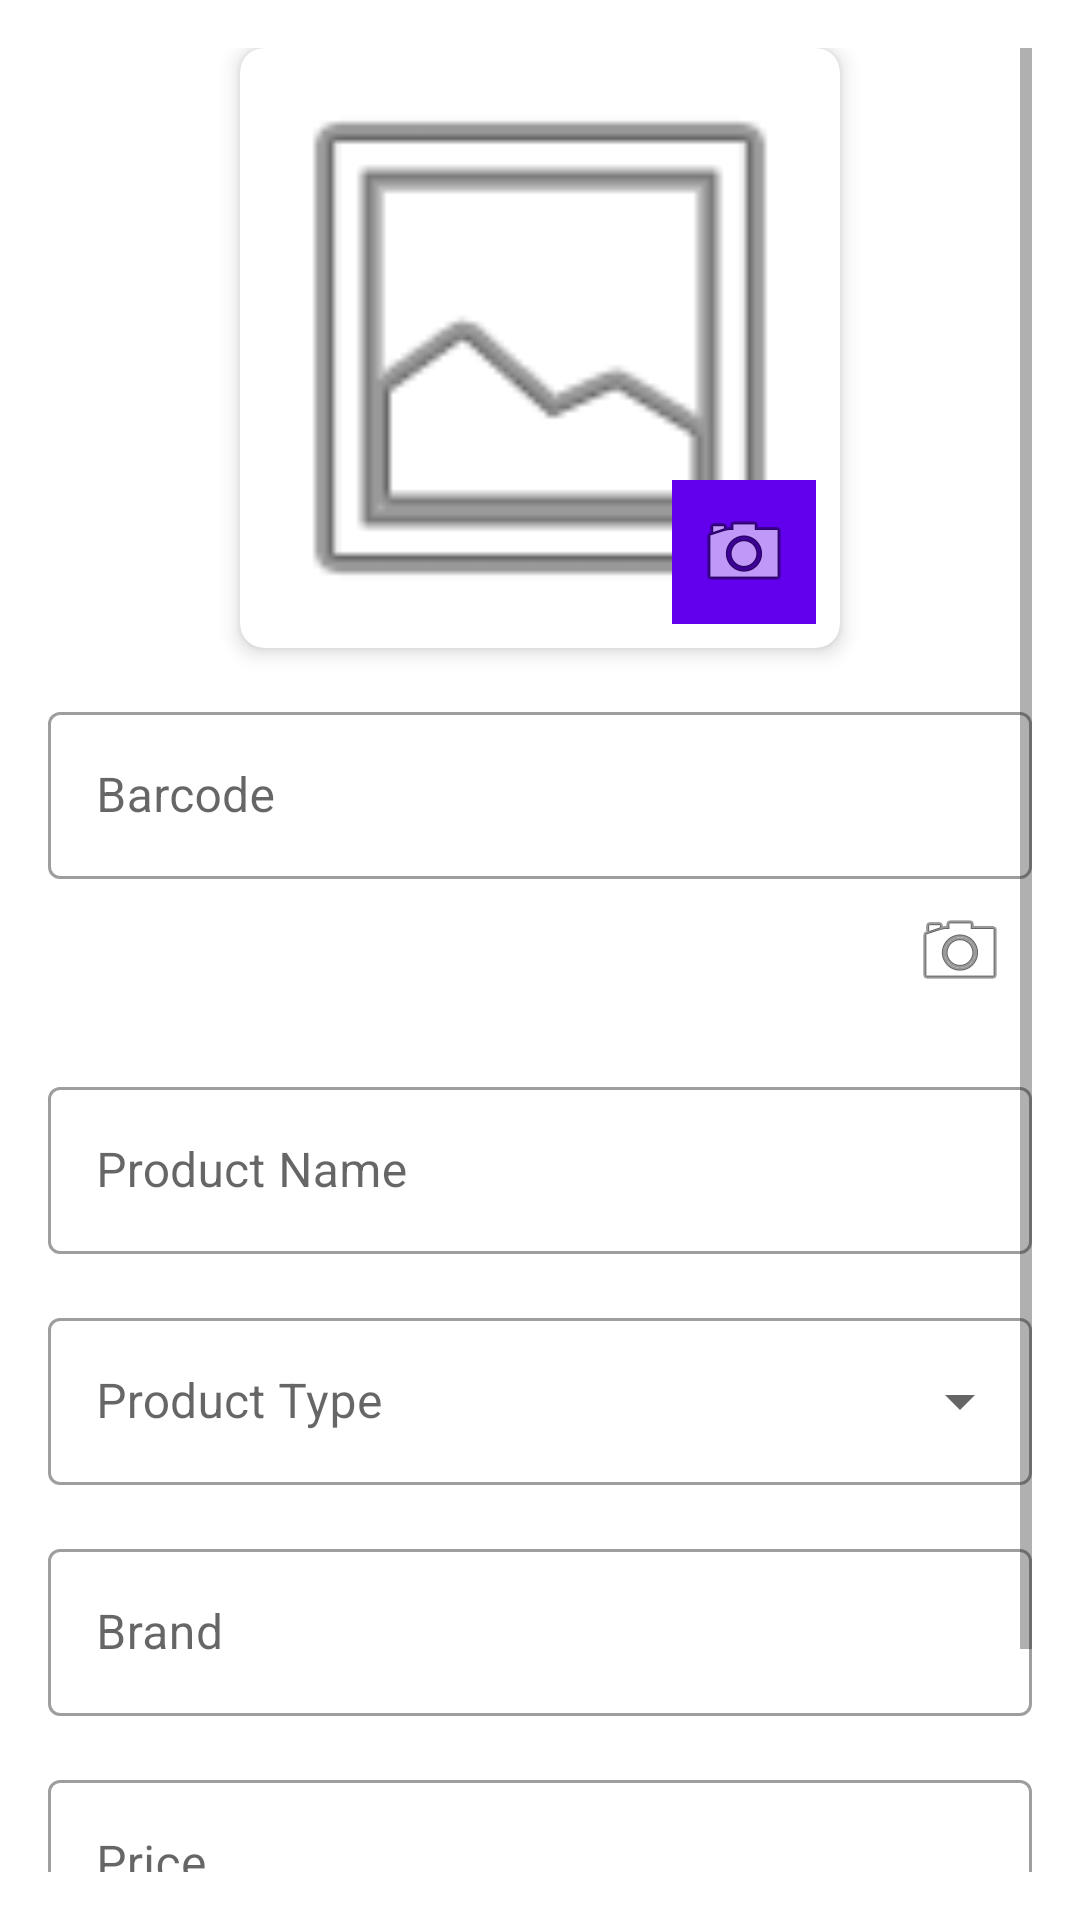

The Android layout XML behind this screen, and the referenced resources:
<!-- AndroidManifest.xml: activity theme Theme.ProjetFinal.NoActionBar -->
<!-- res/layout/activity_add_edit_product.xml -->
<?xml version="1.0" encoding="utf-8"?>
<ScrollView
    xmlns:android="http://schemas.android.com/apk/res/android"
    xmlns:app="http://schemas.android.com/apk/res-auto"
    android:layout_width="match_parent"
    android:layout_height="match_parent"
    android:padding="16dp">

    <LinearLayout
        android:layout_width="match_parent"
        android:layout_height="wrap_content"
        android:orientation="vertical"
        android:gravity="center_horizontal">

        <com.google.android.material.card.MaterialCardView
            android:layout_width="200dp"
            android:layout_height="200dp"
            app:cardCornerRadius="8dp"
            app:cardElevation="4dp"
            android:layout_marginBottom="16dp">

            <ImageView
                android:id="@+id/productImageView"
                android:layout_width="match_parent"
                android:layout_height="match_parent"
                android:scaleType="centerCrop"
                android:src="@android:drawable/ic_menu_gallery"/>

            <ImageButton
                android:id="@+id/addImageButton"
                android:layout_width="48dp"
                android:layout_height="48dp"
                android:layout_gravity="bottom|end"
                android:layout_margin="8dp"
                android:background="@color/purple_500"
                android:src="@android:drawable/ic_menu_camera"/>

        </com.google.android.material.card.MaterialCardView>

        <com.google.android.material.textfield.TextInputLayout
            android:layout_width="match_parent"
            android:layout_height="wrap_content"
            android:layout_marginBottom="16dp"
            android:hint="@string/hint_product_barcode"
            style="@style/Widget.MaterialComponents.TextInputLayout.OutlinedBox">

            <com.google.android.material.textfield.TextInputEditText
                android:id="@+id/barcodeInput"
                android:layout_width="match_parent"
                android:layout_height="wrap_content"
                android:inputType="text"/>

            <ImageButton
                android:id="@+id/scanBarcodeButton"
                android:layout_width="48dp"
                android:layout_height="48dp"
                android:layout_gravity="end|center_vertical"
                android:background="?attr/selectableItemBackgroundBorderless"
                android:src="@android:drawable/ic_menu_camera"/>

        </com.google.android.material.textfield.TextInputLayout>

        <com.google.android.material.textfield.TextInputLayout
            android:layout_width="match_parent"
            android:layout_height="wrap_content"
            android:layout_marginBottom="16dp"
            android:hint="@string/hint_product_name"
            style="@style/Widget.MaterialComponents.TextInputLayout.OutlinedBox">

            <com.google.android.material.textfield.TextInputEditText
                android:id="@+id/nameInput"
                android:layout_width="match_parent"
                android:layout_height="wrap_content"
                android:inputType="text"/>

        </com.google.android.material.textfield.TextInputLayout>

        <com.google.android.material.textfield.TextInputLayout
            android:layout_width="match_parent"
            android:layout_height="wrap_content"
            android:layout_marginBottom="16dp"
            android:hint="@string/hint_product_type"
            style="@style/Widget.MaterialComponents.TextInputLayout.OutlinedBox.ExposedDropdownMenu">

            <AutoCompleteTextView
                android:id="@+id/typeInput"
                android:layout_width="match_parent"
                android:layout_height="wrap_content"
                android:inputType="none"/>

        </com.google.android.material.textfield.TextInputLayout>

        <com.google.android.material.textfield.TextInputLayout
            android:layout_width="match_parent"
            android:layout_height="wrap_content"
            android:layout_marginBottom="16dp"
            android:hint="@string/hint_product_brand"
            style="@style/Widget.MaterialComponents.TextInputLayout.OutlinedBox">

            <com.google.android.material.textfield.TextInputEditText
                android:id="@+id/brandInput"
                android:layout_width="match_parent"
                android:layout_height="wrap_content"
                android:inputType="text"/>

        </com.google.android.material.textfield.TextInputLayout>

        <com.google.android.material.textfield.TextInputLayout
            android:layout_width="match_parent"
            android:layout_height="wrap_content"
            android:layout_marginBottom="32dp"
            android:hint="@string/hint_product_price"
            style="@style/Widget.MaterialComponents.TextInputLayout.OutlinedBox">

            <com.google.android.material.textfield.TextInputEditText
                android:id="@+id/priceInput"
                android:layout_width="match_parent"
                android:layout_height="wrap_content"
                android:inputType="numberDecimal"/>

        </com.google.android.material.textfield.TextInputLayout>

        <Button
            android:id="@+id/saveButton"
            android:layout_width="match_parent"
            android:layout_height="wrap_content"
            android:text="@string/action_save"/>

    </LinearLayout>

</ScrollView>
<!-- resources referenced by this layout -->
<resources>
  <string name="action_save">Save</string>
  <string name="hint_product_barcode">Barcode</string>
  <string name="hint_product_brand">Brand</string>
  <string name="hint_product_name">Product Name</string>
  <string name="hint_product_price">Price</string>
  <string name="hint_product_type">Product Type</string>
  <style name="Theme.ProjetFinal.NoActionBar">
          <item name="windowActionBar">false</item>
          <item name="windowNoTitle">true</item>
      </style>
  <!-- not gathered from this repository: default colours our renderer supplied (Android Studio template values) -->
  <color name="purple_500">#FF6200EE</color>
</resources>
